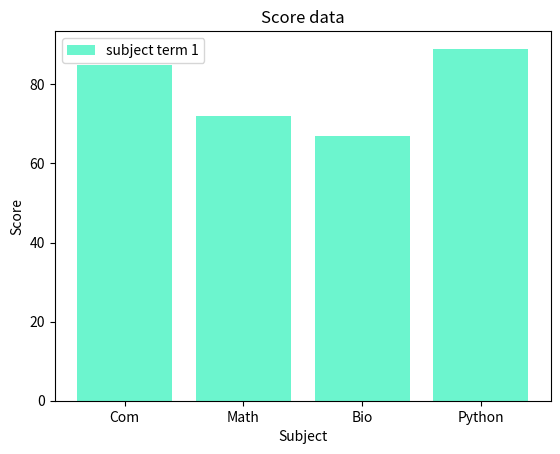

Recreate this plot in Python.
import matplotlib.pyplot as plt

#step1: prepare data x and data y (list, tuple, Dataframe)
x_data = ["Com", "Math", "Bio", "Python"]
y_data = [85, 72, 67, 89]

#step2: create graph
plt.bar(x_data, y_data, color="#6cf5ce", label="subject term 1")
#plt.barh(x_data, y_data, color="green")

#step3: label your graph
plt.title("Score data")
plt.xlabel("Subject")
plt.ylabel("Score")
plt.legend()

#step4: show graph
plt.show()